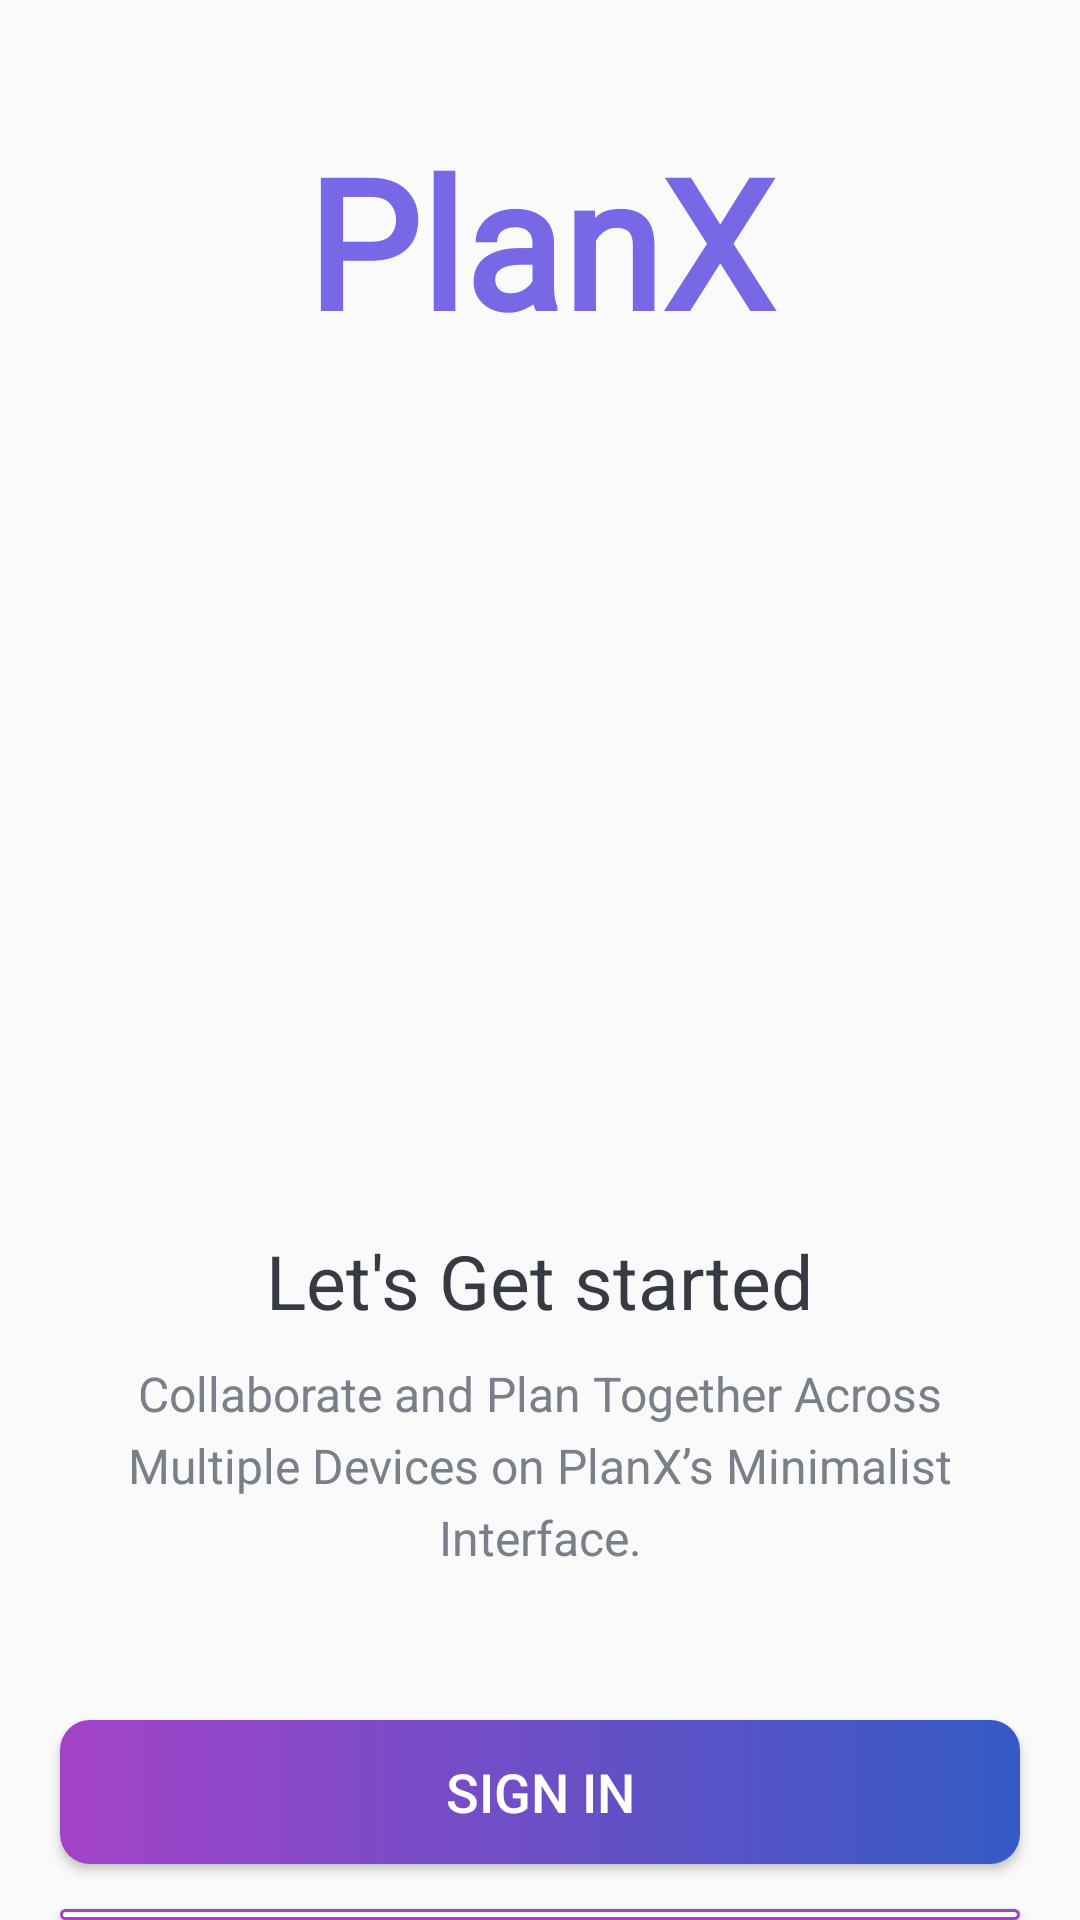

Android layout source for this screen:
<!-- AndroidManifest.xml: activity theme AppTheme.NoActionBar -->
<!-- res/layout/activity_intro.xml -->
<?xml version="1.0" encoding="utf-8"?>
<LinearLayout xmlns:android="http://schemas.android.com/apk/res/android"
    xmlns:app="http://schemas.android.com/apk/res-auto"
    xmlns:tools="http://schemas.android.com/tools"
    android:layout_width="match_parent"
    android:layout_height="match_parent"
    android:background="@drawable/intro_background"
    android:gravity="center_horizontal"
    android:orientation="vertical"
    tools:context=".Activities.IntroActivity">

    <TextView
        android:id="@+id/tv_app_name_intro"
        android:layout_width="match_parent"
        android:layout_height="wrap_content"
        android:layout_marginTop="@dimen/intro_screen_title_text_marginTop"
        android:fontFamily="@font/introfont"
        android:gravity="center"
        android:text="@string/app_name"
        android:textColor="@color/intropurple"
        android:textSize="@dimen/intro_screen_title_text_size"
        android:textStyle="bold" />

    <ImageView
        android:layout_width="290dp"
        android:layout_height="235dp"
        android:layout_marginTop="@dimen/intro_screen_image_marginTop"
        android:contentDescription="@string/image_contentDescription"
        android:src="@drawable/ic_task_image" />

    <TextView
        android:layout_width="wrap_content"
        android:layout_height="wrap_content"
        android:layout_marginTop="@dimen/lets_get_started_text_marginTop"
        android:text="@string/let_s_get_started_text"
        android:textColor="@color/primary_text_color"
        android:textSize="@dimen/lets_get_started_text_size" />

    <TextView
        android:layout_width="match_parent"
        android:layout_height="wrap_content"
        android:layout_marginStart="@dimen/intro_text_marginStartEnd"
        android:layout_marginTop="@dimen/intro_text_marginTop"
        android:layout_marginEnd="@dimen/intro_text_marginStartEnd"
        android:gravity="center"
        android:lineSpacingExtra="@dimen/intro_text_line_spacing_extra"
        android:text="@string/intro_text_description"
        android:textColor="@color/secondary_text_color"
        android:textSize="@dimen/intro_text_size" />

    <Button
        android:id="@+id/btn_sign_in_intro"
        android:layout_width="match_parent"
        android:layout_height="wrap_content"
        android:layout_gravity="center"
        android:layout_marginStart="@dimen/btn_marginStartEnd"
        android:layout_marginTop="@dimen/intro_screen_sign_in_btn_marginTop"
        android:layout_marginEnd="@dimen/btn_marginStartEnd"
        android:background="@drawable/shape_button_rounded"
        android:foreground="?attr/selectableItemBackground"
        android:gravity="center"
        android:paddingTop="@dimen/btn_paddingTopBottom"
        android:paddingBottom="@dimen/btn_paddingTopBottom"
        android:text="@string/sign_in"
        android:textColor="@color/white"
        android:textSize="@dimen/btn_text_size" />

    <Button
        android:id="@+id/btn_sign_up_intro"
        android:layout_width="match_parent"
        android:layout_height="wrap_content"
        android:layout_gravity="center"
        android:layout_marginStart="@dimen/btn_marginStartEnd"
        android:layout_marginTop="@dimen/intro_screen_sign_up_btn_marginTop"
        android:layout_marginEnd="@dimen/btn_marginStartEnd"
        android:background="@drawable/white_border_shape_button_rounded"
        android:foreground="?attr/selectableItemBackground"
        android:gravity="center"
        android:paddingTop="@dimen/btn_paddingTopBottom"
        android:paddingBottom="@dimen/btn_paddingTopBottom"
        android:text="@string/sign_up"
        android:textColor="@color/intropurple"
        android:textSize="@dimen/btn_text_size" />

</LinearLayout>
<!-- resources referenced by this layout -->
<resources>
  <color name="intropurple">#7868E6</color>
  <color name="primary_text_color">#363A43</color>
  <color name="secondary_text_color">#7A8089</color>
  <color name="white">#FFFFFFFF</color>
  <dimen name="btn_marginStartEnd">20dp</dimen>
  <dimen name="btn_paddingTopBottom">8dp</dimen>
  <dimen name="btn_text_size">18sp</dimen>
  <dimen name="intro_screen_image_marginTop">30dp</dimen>
  <dimen name="intro_screen_sign_in_btn_marginTop">50dp</dimen>
  <dimen name="intro_screen_sign_up_btn_marginTop">15dp</dimen>
  <dimen name="intro_screen_title_text_marginTop">40dp</dimen>
  <dimen name="intro_screen_title_text_size">60sp</dimen>
  <dimen name="intro_text_line_spacing_extra">5dp</dimen>
  <dimen name="intro_text_marginStartEnd">20dp</dimen>
  <dimen name="intro_text_marginTop">10dp</dimen>
  <dimen name="intro_text_size">16sp</dimen>
  <dimen name="lets_get_started_text_marginTop">25dp</dimen>
  <dimen name="lets_get_started_text_size">25sp</dimen>
  <!-- drawable shape_button_rounded (drawable) -->
  <?xml version="1.0" encoding="utf-8"?>
  <shape xmlns:android="http://schemas.android.com/apk/res/android"
      android:shape="rectangle">
  
      <gradient
          android:angle="360"
          android:startColor="#a443c8"
          android:endColor="#345ac5"
          android:type="linear"
          >
      </gradient>
      <corners android:radius="10dp"/>
  
  </shape>
  <!-- drawable white_border_shape_button_rounded (drawable) -->
  <?xml version="1.0" encoding="utf-8"?>
  <shape xmlns:android="http://schemas.android.com/apk/res/android"
      android:shape="rectangle">
  
      <stroke android:color="#a443c8"
          android:width="1dp"/>
  
      <solid android:color="@android:color/white"/>
  
      <corners android:radius="10dp"/>
  
  </shape>
  <string name="app_name">PlanX</string>
  <string name="image_contentDescription">image</string>
  <string name="intro_text_description">Collaborate and Plan Together Across Multiple Devices on PlanX’s Minimalist Interface.</string>
  <string name="let_s_get_started_text">Let\'s Get started</string>
  <string name="sign_in">SIGN IN</string>
  <string name="sign_up">SIGN UP</string>
  <style name="AppTheme.NoActionBar">
          <item name="windowActionBar">false</item>
          <item name="windowNoTitle">true</item>
      </style>
</resources>
